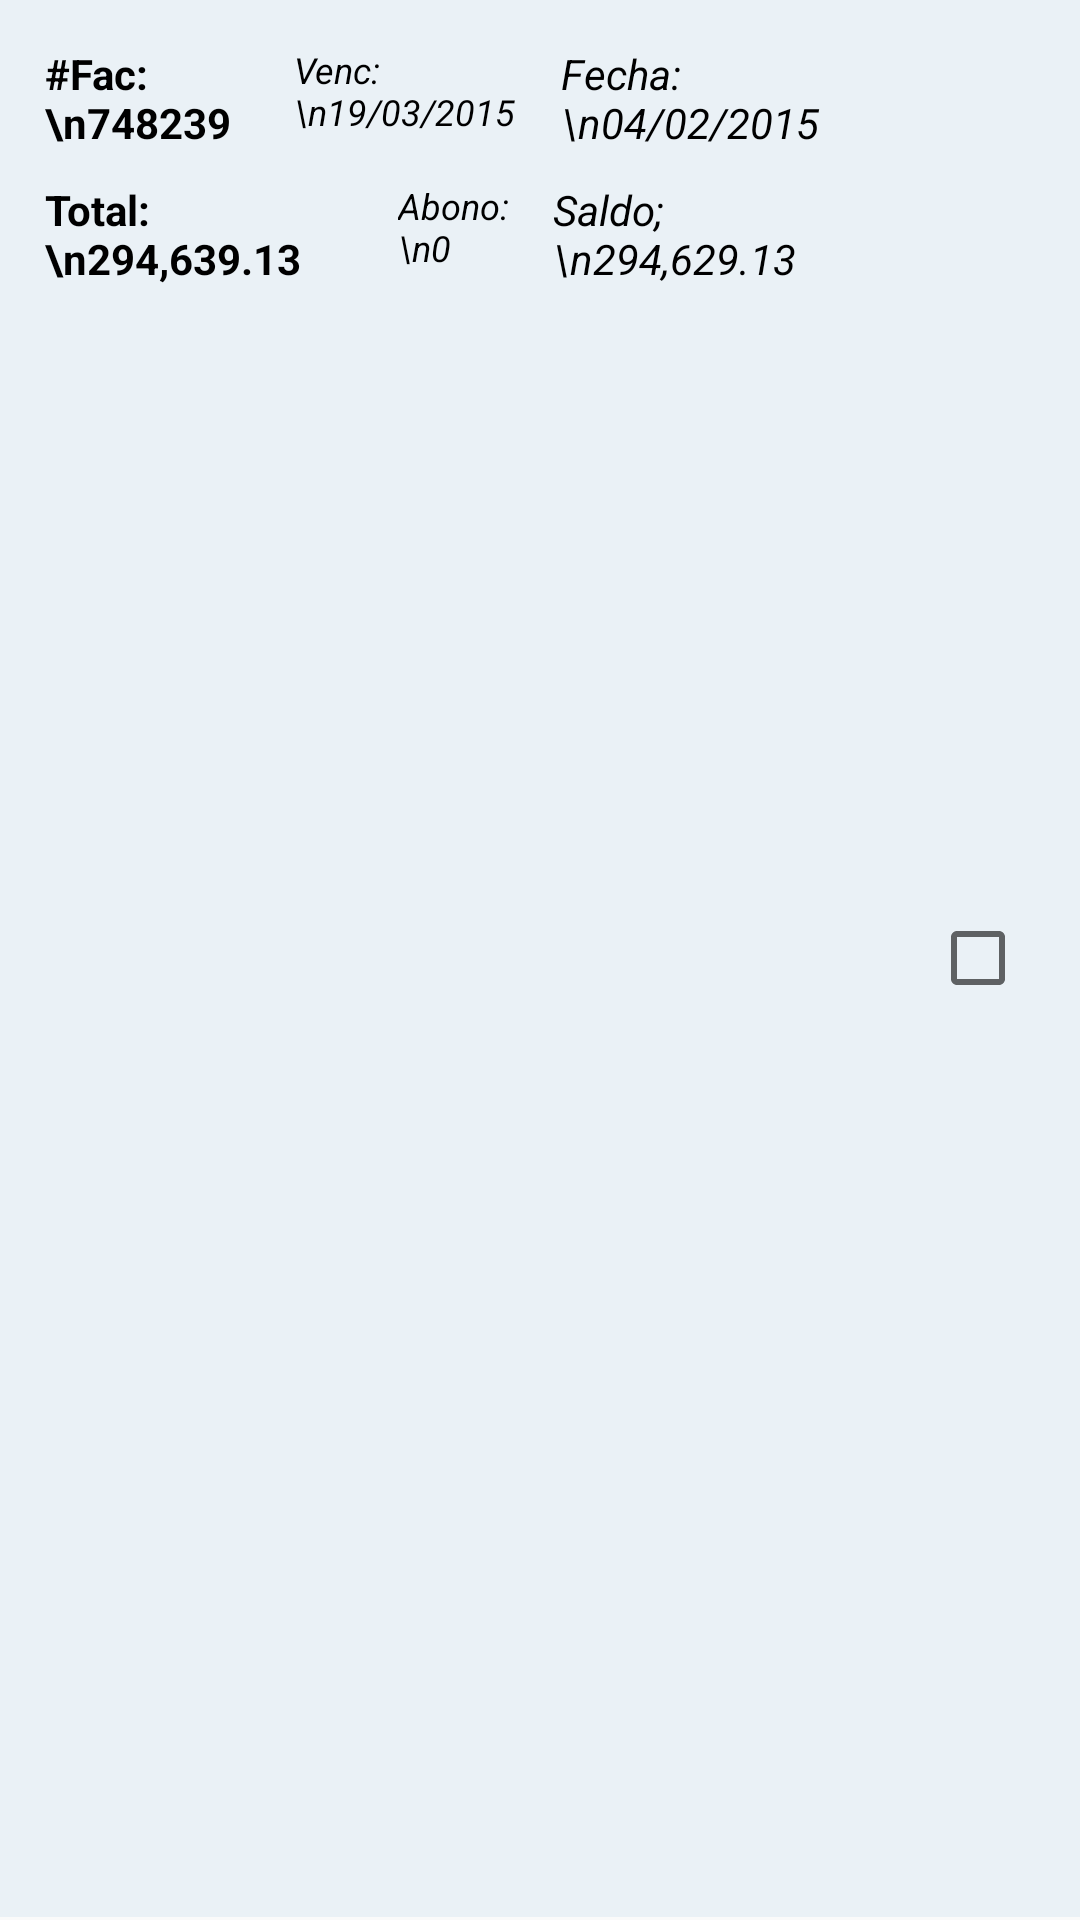

This screen was rendered from an Android layout file. Write that file and the resources it references.
<!-- AndroidManifest.xml: application theme AppTheme -->
<!-- res/layout/simplerow.xml -->
<?xml version="1.0" encoding="utf-8"?>
<RelativeLayout xmlns:android="http://schemas.android.com/apk/res/android"
  android:orientation="vertical"
  android:layout_width="fill_parent"
  android:layout_height="fill_parent"
    android:background="@drawable/border"
   android:paddingBottom="1dip"
 >
  
      <LinearLayout
           android:id="@+id/box"
          android:layout_width="wrap_content"
          android:layout_height="fill_parent"
          android:layout_alignParentLeft="true"
          android:layout_alignParentRight="true"
          android:background="#EAF1F6"
          android:orientation="horizontal"
          android:padding="5dp"
          android:textColor="#ffffff" >

          <LinearLayout
              android:layout_width="fill_parent"
              android:layout_height="fill_parent"
              android:layout_gravity="center_vertical|left"
              android:layout_weight="8.27"
              android:orientation="vertical"
              android:padding="5dp" >

              <LinearLayout
                  android:layout_width="fill_parent"
                  android:layout_height="wrap_content"
                  android:orientation="horizontal"
                  android:padding="5dp"
                  android:shape="rectangle" >

                  <LinearLayout
                      android:id="@+id/linearLayout1"
                      android:layout_width="wrap_content"
                      android:layout_height="wrap_content"
                      android:layout_weight="1"
                      android:orientation="vertical" >

                      <TextView
                          android:id="@+id/TXTV_VALOR1"
                          android:layout_width="wrap_content"
                          android:layout_height="wrap_content"
                          android:layout_gravity="center_vertical|left"
                          android:text="#Fac:\n748239"
                          android:textColor="#000000"
                          android:textStyle="bold" />
                  </LinearLayout>

                  <LinearLayout
                      android:id="@+id/linearLayout2"
                      android:layout_width="wrap_content"
                      android:layout_height="wrap_content"
                      android:layout_weight="1"
                      android:orientation="vertical" >

                      <TextView
                          android:id="@+id/TXTV_VALOR2"
                          android:layout_width="wrap_content"
                          android:layout_height="wrap_content"
                          android:layout_gravity="center_vertical|center"
                          android:text="Venc:\n19/03/2015"
                          android:textColor="#000000"
                          android:textSize="12sp"
                          android:textStyle="italic" />
                  </LinearLayout>

                  <LinearLayout
                      android:id="@+id/linearLayout3"
                      android:layout_width="wrap_content"
                      android:layout_height="wrap_content"
                      android:layout_weight="1"
                      android:orientation="vertical" >

                      <TextView
                          android:id="@+id/TXTV_VALOR3"
                          android:layout_width="wrap_content"
                          android:layout_height="wrap_content"
                          android:layout_gravity="center_vertical|right"
                          android:layout_marginRight="1dp"
                          android:text="Fecha:\n04/02/2015"
                          android:textColor="#000000"
                          android:textSize="14sp"
                          android:textStyle="italic" />
                  </LinearLayout>
              </LinearLayout>

              <LinearLayout
                  android:layout_width="fill_parent"
                  android:layout_height="wrap_content"
                  android:layout_gravity="center_vertical|right"
                  android:orientation="horizontal"
                  android:padding="5dp"
                  android:shape="rectangle" >

                  <LinearLayout
                      android:id="@+id/linearLayout4"
                      android:layout_width="wrap_content"
                      android:layout_height="wrap_content"
                      android:layout_weight="1"
                      android:orientation="vertical" >

                      <TextView
                          android:id="@+id/TXTV_VALOR4"
                          android:layout_width="wrap_content"
                          android:layout_height="wrap_content"
                          android:layout_gravity="center_vertical|left"
                          android:text="Total:\n294,639.13"
                          android:textColor="#000000"
                          android:textStyle="bold" />
                  </LinearLayout>

                  <LinearLayout
                      android:id="@+id/linearLayout5"
                      android:layout_width="wrap_content"
                      android:layout_height="wrap_content"
                      android:layout_weight="1"
                      android:orientation="vertical" >

                      <TextView
                          android:id="@+id/TXTV_VALOR5"
                          android:layout_width="wrap_content"
                          android:layout_height="wrap_content"
                          android:layout_gravity="center_vertical|center"
                          android:text="Abono:\n0"
                          android:textColor="#000000"
                          android:textSize="12sp"
                          android:textStyle="italic" />
                  </LinearLayout>

                  <LinearLayout
                      android:id="@+id/linearLayout6"
                      android:layout_width="wrap_content"
                      android:layout_height="wrap_content"
                      android:layout_weight="1"
                      android:orientation="vertical" >

                      <TextView
                          android:id="@+id/TXTV_VALOR6"
                          android:layout_width="wrap_content"
                          android:layout_height="wrap_content"
                          android:layout_gravity="center_vertical|right"
                          android:layout_marginRight="1dp"
                          android:text="Saldo;\n294,629.13"
                          android:textColor="#000000"
                          android:textSize="14sp"
                          android:textStyle="italic" />
                  </LinearLayout>
              </LinearLayout>
          </LinearLayout>

          <LinearLayout
              android:layout_width="45dp"
              android:layout_height="fill_parent"
              android:layout_alignParentRight="true"
              android:orientation="vertical"
              android:padding="0dp" >

              <CheckBox
                  android:id="@+id/CheckBox01"
                  android:layout_width="fill_parent"
                  android:layout_height="0dp"
                  android:layout_marginRight="6dp"
                  android:layout_weight="0.05"
                  android:background="#EAF1F6"
                  android:focusable="false"
                  android:padding="15dp" />
          </LinearLayout>
      </LinearLayout>

</RelativeLayout>
<!-- resources referenced by this layout -->
<resources>
  <style name="AppTheme" parent="Base.Theme.AppCompat.Light.DarkActionBar">
          
          <item name="colorPrimary">@color/colorPrimary</item>
          <item name="colorPrimaryDark">@color/colorPrimaryDark</item>
          <item name="colorAccent">@color/colorAccent</item>
      </style>
  <color name="colorPrimary">#242424</color>
  <color name="colorPrimaryDark">#303F9F</color>
  <color name="colorAccent">#262626</color>
</resources>
